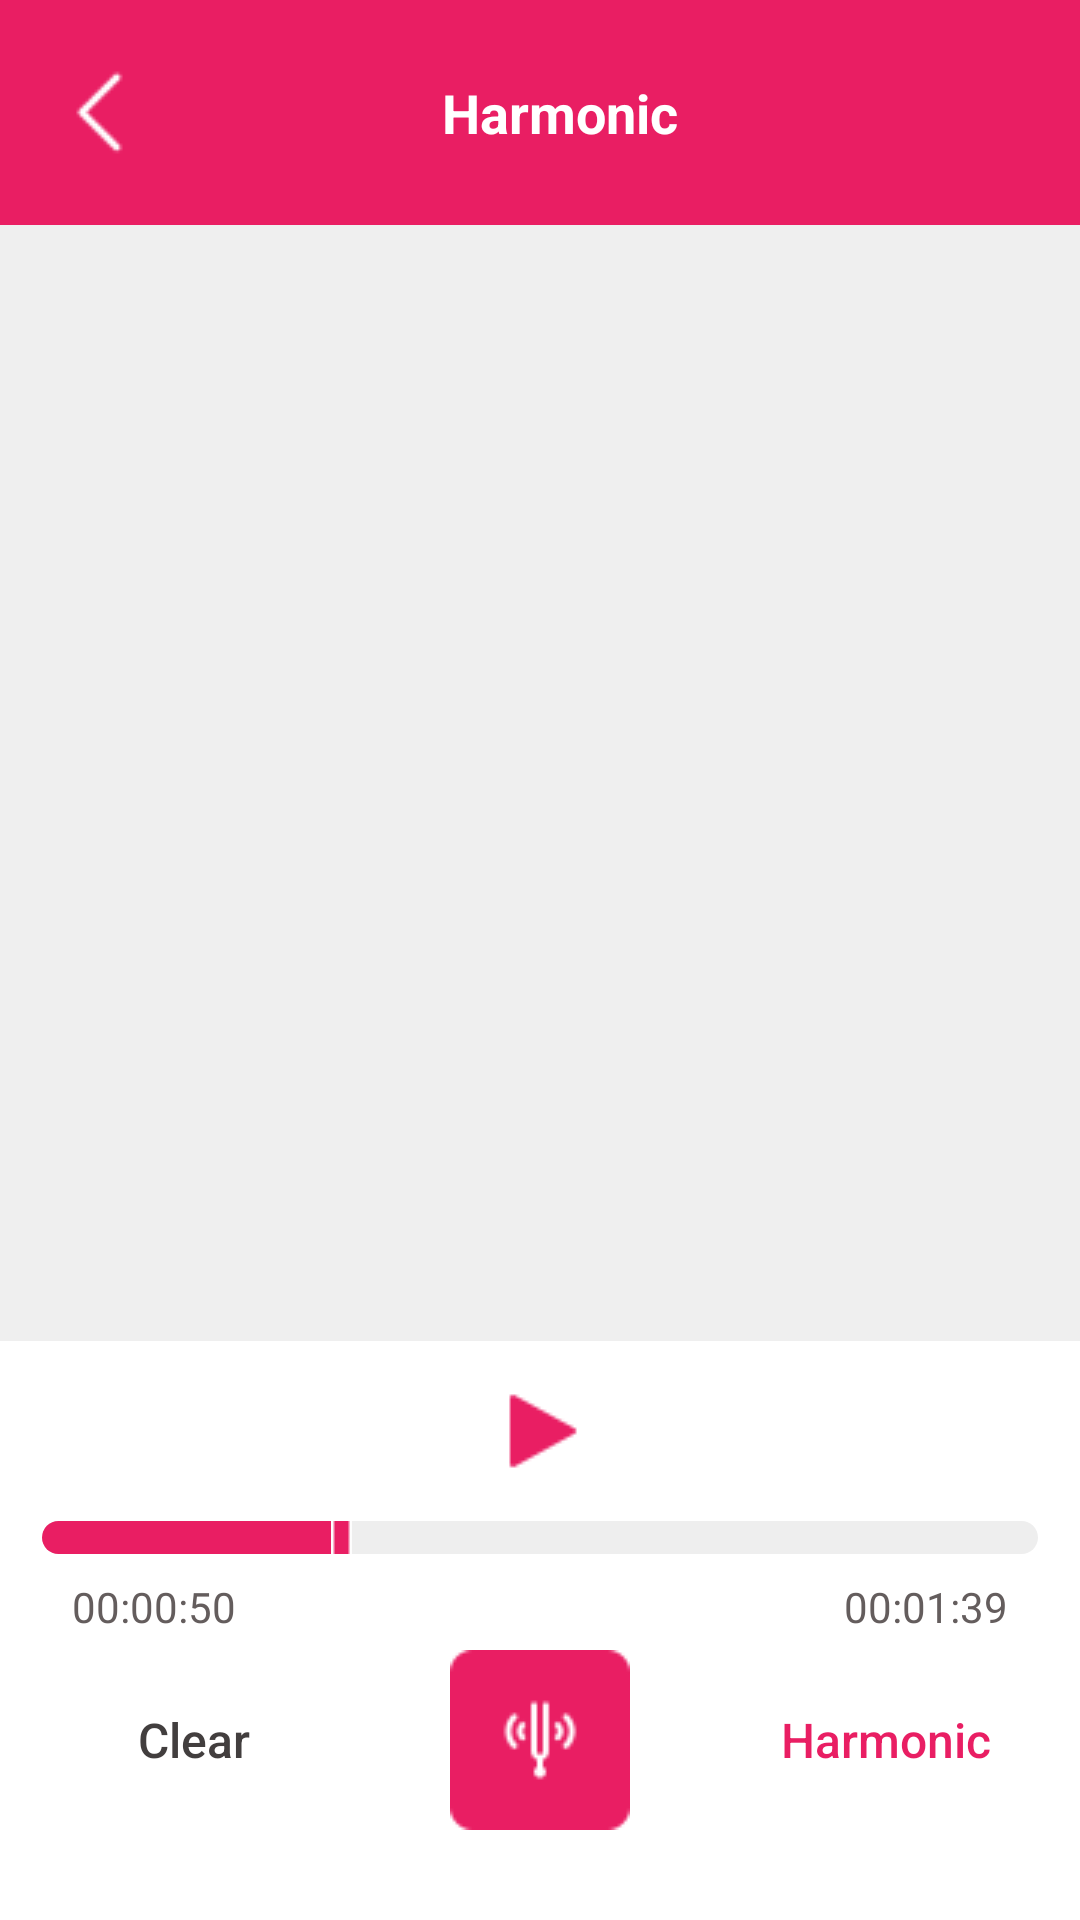

Write the Android layout XML for this screen, with the resource values it uses.
<!-- AndroidManifest.xml: application theme Theme.NoActionBar -->
<!-- res/layout/activity_harmonic.xml -->
<?xml version="1.0" encoding="utf-8"?>
<LinearLayout android:layout_width="match_parent"
    android:layout_height="match_parent"
    xmlns:android="http://schemas.android.com/apk/res/android"
    android:orientation="vertical"
    android:background="@color/white"
    >

    <LinearLayout
        android:id="@+id/nav_adjust"
        android:layout_width="match_parent"
        android:layout_height="wrap_content"
        android:gravity="center"
        android:background="?attr/actionBarColor"
        android:weightSum="5"
        android:paddingVertical="20dp"
        android:orientation="horizontal">

        <ImageButton
            android:id="@+id/harmonic_btn_back"
            android:onClick="changeLayoutFromHarmonic"
            android:layout_width="wrap_content"
            android:layout_height="wrap_content"
            android:layout_gravity="start|center_vertical"
            android:background="?attr/actionBarColor"
            android:elevation="0dp"
            android:layout_marginRight="10dp"
            android:outlineProvider="none"
            android:src="@drawable/ic_back" />

        <TextView
            android:layout_width="wrap_content"
            android:layout_height="wrap_content"
            android:paddingHorizontal="40dp"
            android:textSize="18sp"
            android:textStyle="bold"
            android:textColor="@color/white"
            android:layout_gravity="center"
            android:gravity="center_horizontal"
            android:layout_weight="3"
            android:text="@string/harmonic_title"
            android:paddingRight="40dp"/>

        <TextView
            android:layout_width="wrap_content"
            android:layout_height="wrap_content"
            android:layout_weight="1"
            android:text="" />

    </LinearLayout>

    <LinearLayout
        android:layout_width="match_parent"
        android:layout_height="wrap_content"
        android:paddingVertical="12dp"
        android:background="?attr/name_rc_ctn">

        <TextView
            android:id="@+id/harmonic_txt_name"
            android:layout_width="0dp"
            android:layout_height="wrap_content"
            android:layout_gravity="center"
            android:layout_weight="3"
            android:gravity="center"
            android:paddingHorizontal="40dp"
            android:paddingEnd="40dp"
            android:text=""
            android:textColor="?attr/textColor" />

    </LinearLayout>

    <androidx.recyclerview.widget.RecyclerView
        android:id="@+id/harmonic_rcv_audio_list"
        android:layout_width="match_parent"
        android:layout_height="0dp"
        android:layout_weight="1"
        android:background="?attr/backgroundState" />

    <LinearLayout
        android:layout_width="match_parent"
        android:layout_height="wrap_content"
        android:background="?attr/backgroundItemMenu"
        android:orientation="vertical"
        android:paddingBottom="25dp"
        >

        <LinearLayout
            android:layout_width="match_parent"
            android:layout_height="60dp"
            android:background="?attr/backgroundItemMenu"
            android:gravity="center">

            <ImageButton
                android:id="@+id/harmonic_btn_play"
                android:layout_width="100dp"
                android:layout_height="match_parent"
                android:layout_gravity="start|center_vertical"
                android:elevation="0dp"
                android:background="?attr/backgroundItemMenu"
                android:outlineProvider="none"
                android:src="@drawable/ic_play_combine_main" />

        </LinearLayout>

        <LinearLayout
            android:layout_width="match_parent"
            android:layout_height="wrap_content"
            android:orientation="vertical"
            android:background="?attr/backgroundItemMenu">

            <SeekBar
                android:id="@+id/harmonic_seekbar"
                android:layout_width="match_parent"
                android:layout_height="11dp"
                android:thumb="@drawable/ic_thumb_seekbar"
                android:indeterminate="false"
                android:max="100"
                android:progress="30"
                android:layout_marginBottom="8dp"
                android:paddingLeft="4dp"
                android:paddingRight="4dp"
                android:layout_gravity="center_horizontal"
                android:layout_marginLeft="10dp"
                android:layout_marginRight="10dp"
                android:backgroundTint="@color/bg_progressbar"
                android:progressTint="@color/pink_500"
                android:progressDrawable="@drawable/replay_prb_custom" />

            <LinearLayout
                android:layout_width="match_parent"
                android:layout_height="wrap_content"
                android:orientation="horizontal">

                <TextView
                    android:id="@+id/harmonic_time_current"
                    android:layout_width="wrap_content"
                    android:layout_height="wrap_content"
                    android:textSize="14sp"
                    android:layout_weight="1"
                    android:textColor="?attr/text_time"
                    android:gravity="left"
                    android:layout_marginLeft="24dp"
                    android:text="00:00:50" />

                <TextView
                    android:id="@+id/harmonic_time_total"
                    android:layout_width="wrap_content"
                    android:layout_height="wrap_content"
                    android:textSize="14sp"
                    android:textColor="?attr/text_time"
                    android:layout_weight="1"
                    android:gravity="right"
                    android:layout_marginRight="24dp"
                    android:text="00:01:39" />

            </LinearLayout>

        </LinearLayout>

        <LinearLayout
            android:layout_width="match_parent"
            android:layout_height="70dp"
            android:orientation="horizontal"
            android:background="?attr/backgroundItemMenu"
            android:gravity="center">

            <Button
                android:id="@+id/harmonic_btn_cancel"
                android:layout_width="wrap_content"
                android:layout_height="wrap_content"
                android:elevation="0dp"
                android:maxWidth="30dp"
                android:outlineProvider="none"
                android:background="@android:color/transparent"
                android:textColor="?attr/textColor"
                android:layout_weight="1"
                android:textSize="16sp"
                android:textAllCaps="false"
                android:text="@string/combine_cancel"/>

            <ImageButton
                android:id="@+id/harmonic_add_file"
                android:layout_width="wrap_content"
                android:layout_height="wrap_content"
                android:layout_gravity="start|center_vertical"
                android:elevation="0dp"
                android:background="?attr/backgroundItemMenu"
                android:outlineProvider="none"
                android:layout_weight="1"
                android:src="@drawable/ic_divide_divide" />

            <Button
                android:id="@+id/harmonic_btn_harmonic"
                android:layout_width="wrap_content"
                android:layout_height="wrap_content"
                android:maxWidth="30dp"
                android:elevation="0dp"
                android:outlineProvider="none"
                android:background="@android:color/transparent"
                android:textColor="@color/pink_500"
                android:layout_weight="1"
                android:textSize="16sp"
                android:textAllCaps="false"
                android:text="@string/harmonic_title"/>


        </LinearLayout>

    </LinearLayout>


</LinearLayout>
<!-- resources referenced by this layout -->
<resources>
  <color name="bg_progressbar">#EEEEEE</color>
  <color name="pink_500">#E91E63</color>
  <color name="white">#FFFFFFFF</color>
  <!-- drawable ic_back: png bitmap (drawable, 454 bytes) -->
  <!-- drawable ic_divide_divide: png bitmap (drawable, 1371 bytes) -->
  <!-- drawable ic_play_combine_main: png bitmap (drawable, 595 bytes) -->
  <!-- drawable ic_thumb_seekbar: png bitmap (drawable, 151 bytes) -->
  <!-- drawable replay_prb_custom (drawable) -->
  <?xml version="1.0" encoding="utf-8"?>
  <layer-list xmlns:android="http://schemas.android.com/apk/res/android">
      <item android:id="@android:id/background">
          <shape>
              <corners android:radius="20dp" />
              <solid android:color="@color/bg_progressbar" />
          </shape>
      </item>
  
      <item android:id="@android:id/progress">
          <clip>
              <shape>
                  <corners android:radius="20dp" />
                  <solid android:color="@color/pink_500" />
              </shape>
          </clip>
      </item>
  </layer-list>
  <string name="combine_cancel">Clear</string>
  <string name="harmonic_title">Harmonic</string>
  <style name="Theme.NoActionBar" parent="Theme.MaterialComponents.DayNight.DarkActionBar">
          
          <item name="colorPrimary">?attr/actionBarColor</item>
          <item name="colorPrimaryVariant">@color/pink_700</item>
          <item name="colorOnPrimary">@color/white</item>
          
          <item name="colorSecondary">@color/pink_200</item>
          <item name="colorSecondaryVariant">@color/pink_200</item>
          <item name="colorOnSecondary">@color/black</item>
          
          <item name="android:statusBarColor">?attr/actionBarColor</item>
          
  
          <item name="backgroundColor">#F8F6F7</item>
          <item name="foregroundColor">@color/white</item>
  
          <item name="textColor">#423E3E</item>
          <item name="textColorPrimary">@color/pink_500</item>
          <item name="textColorPink">@color/pink_500</item>
          <item name="actionBarColor">@color/pink_500</item>
  
          <item name="backgroundState">#EFEFEF</item>
          <item name="android:backgroundTint">@null</item>
  
          <item name="backgroundItemMenu">@color/white</item>
          <item name="borderMenu">@color/gray_300</item>
          <item name="text_time">@color/x1_text</item>
  
          <item name="line_bottom">@drawable/ic_line_border</item>
          <item name="item_cut">@drawable/ic_cut</item>
          <item name="item_adjust">@drawable/ic_adjust_1</item>
          <item name="item_insert">@drawable/ic_insert</item>
          <item name="item_harmonic">@drawable/ic_low_sound</item>
          <item name="item_divide">@drawable/ic_divide</item>
          <item name="item_combine">@drawable/ic_mixture</item>
          <item name="name_rc_ctn">@drawable/border_name_record_light</item>
      </style>
  <color name="pink_700">#C2185B</color>
  <color name="pink_200">#F48FB1</color>
  <color name="black">#FF000000</color>
  <color name="gray_300">#A1A1A1</color>
  <color name="x1_text">#645D5D</color>
  <!-- drawable ic_line_border: png bitmap (drawable, 129 bytes) -->
  <!-- drawable ic_cut: png bitmap (drawable, 4306 bytes) -->
  <!-- drawable ic_adjust_1: png bitmap (drawable, 3726 bytes) -->
  <!-- drawable ic_insert: png bitmap (drawable, 3847 bytes) -->
  <!-- drawable ic_low_sound: png bitmap (drawable, 3823 bytes) -->
  <!-- drawable ic_divide: png bitmap (drawable, 4362 bytes) -->
  <!-- drawable ic_mixture: png bitmap (drawable, 4610 bytes) -->
  <!-- drawable border_name_record_light (drawable) -->
  <?xml version="1.0" encoding="utf-8"?>
  <shape xmlns:android="http://schemas.android.com/apk/res/android"
      android:shape="rectangle"
      >
      <solid android:color="@color/little_gray" />
      <stroke android:width="1dp" android:color="@color/little_gray"/>
  </shape>
  <color name="little_gray">#EFEFEF</color>
</resources>
